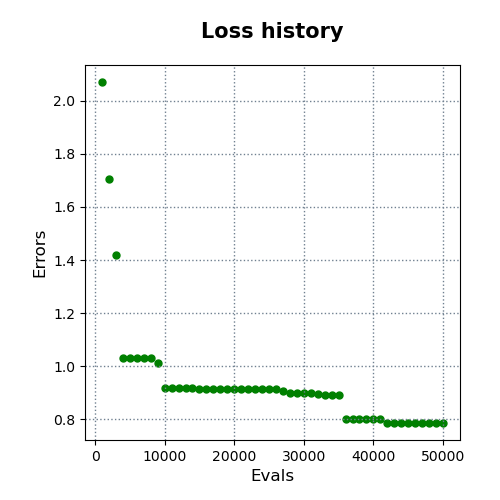

Data behind this chart, as committed beside it:
evals, errors
1000, 2.071
2000, 1.705
3000, 1.42
4000, 1.029
5000, 1.029
6000, 1.029
7000, 1.029
8000, 1.029
9000, 1.014
10000, 0.9185
11000, 0.9185
12000, 0.9185
13000, 0.9185
14000, 0.9185
15000, 0.9151
16000, 0.9151
17000, 0.9151
18000, 0.9151
19000, 0.9151
20000, 0.9151
21000, 0.9151
22000, 0.9151
23000, 0.9151
24000, 0.9151
25000, 0.9151
26000, 0.9151
27000, 0.9047
28000, 0.9
29000, 0.9
30000, 0.9
31000, 0.9
32000, 0.8933
33000, 0.891
34000, 0.891
35000, 0.891
36000, 0.8007
37000, 0.8007
38000, 0.8007
39000, 0.8007
40000, 0.8007
41000, 0.8007
42000, 0.7856
43000, 0.7856
44000, 0.7856
45000, 0.7856
46000, 0.7856
47000, 0.7856
48000, 0.7856
49000, 0.7856
50000, 0.7856
